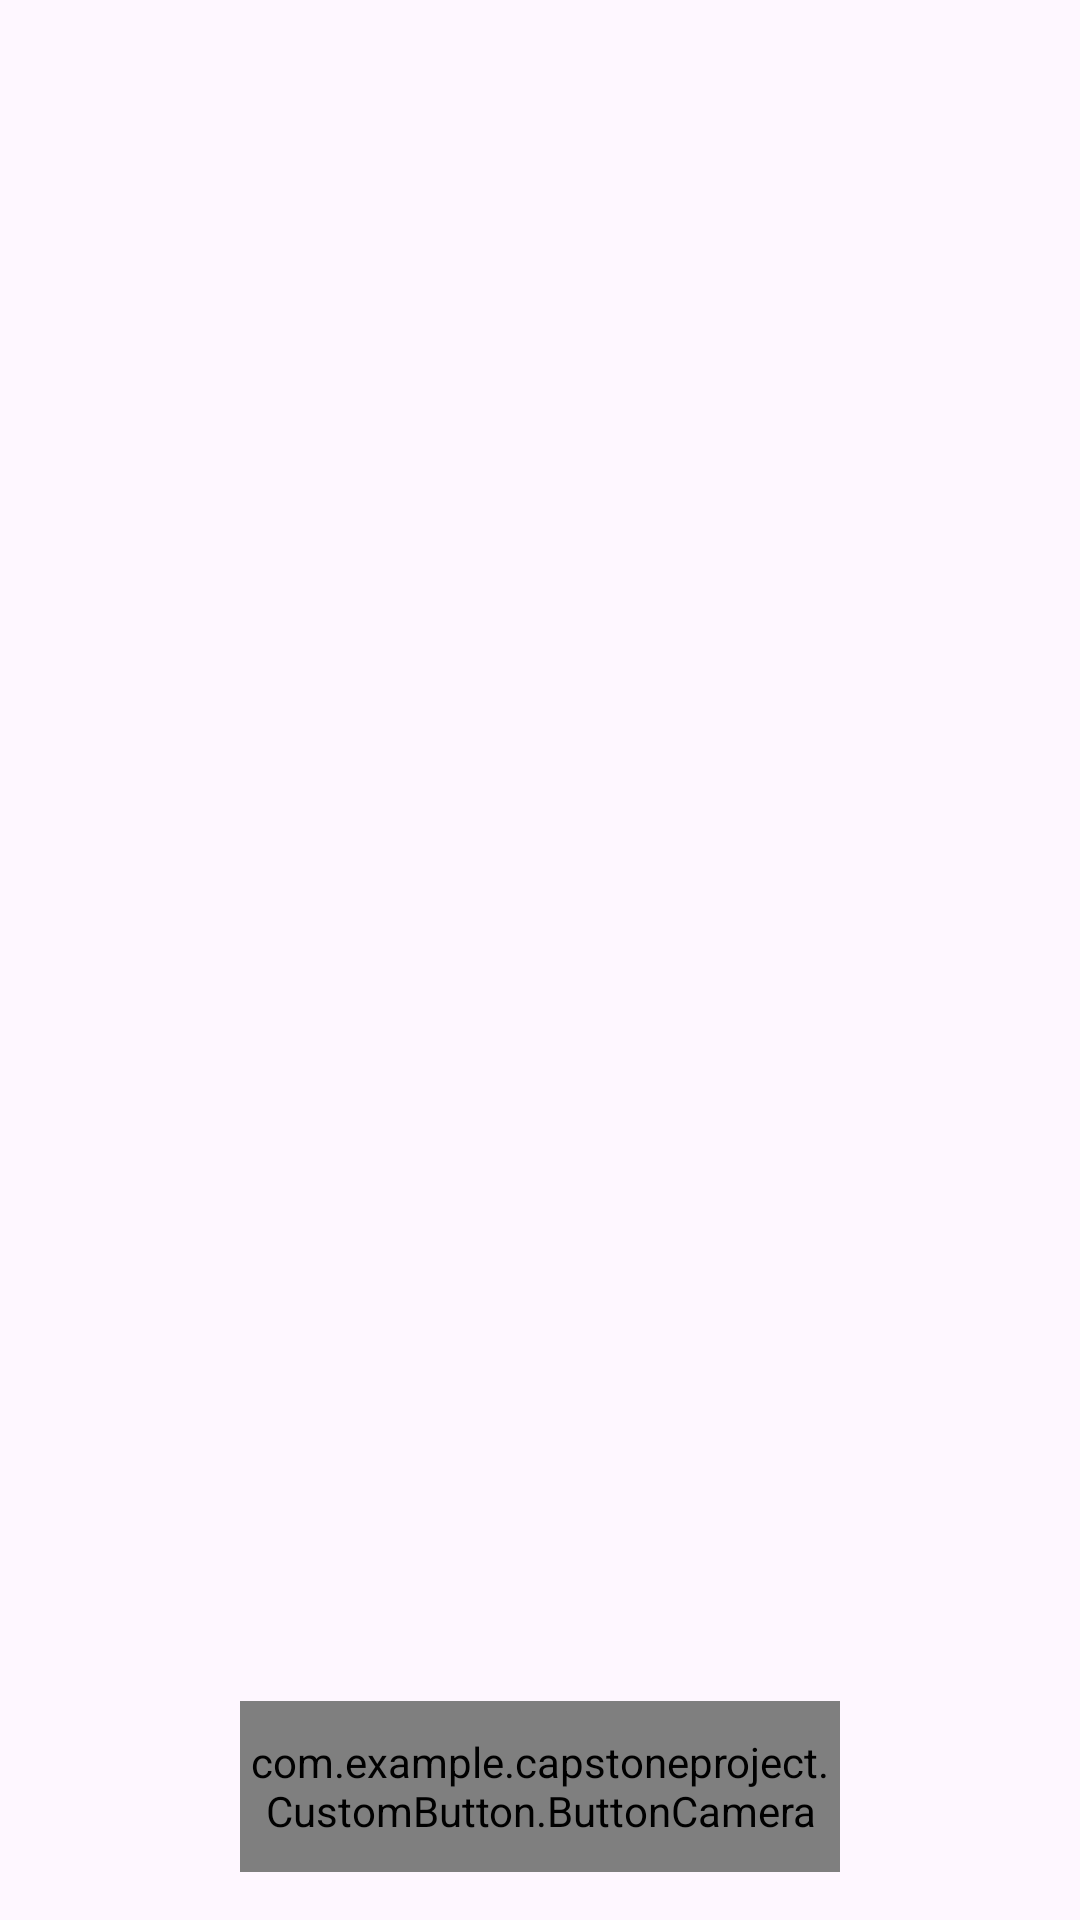

Write the Android layout XML for this screen, with the resource values it uses.
<!-- AndroidManifest.xml: application theme Theme.CapstoneProject -->
<!-- res/layout/activity_main.xml -->
<?xml version="1.0" encoding="utf-8"?>
<androidx.constraintlayout.widget.ConstraintLayout
    xmlns:android="http://schemas.android.com/apk/res/android"
    xmlns:app="http://schemas.android.com/apk/res-auto"
    xmlns:tools="http://schemas.android.com/tools"
    android:id="@+id/main"
    android:layout_width="match_parent"
    android:layout_height="match_parent"
    tools:context=".MainActivity">

   
   <androidx.fragment.app.FragmentContainerView
       android:id="@+id/fragment_maps"
       android:layout_width="0dp"
       android:layout_height="120dp"
       app:layout_constraintTop_toTopOf="parent"
       app:layout_constraintStart_toStartOf="parent"
       app:layout_constraintEnd_toEndOf="parent"
       app:layout_constraintBottom_toTopOf="@+id/fragment_article"
       tools:layout="@layout/fragment_maps" />

   
   <androidx.fragment.app.FragmentContainerView
       android:id="@+id/fragment_article"
       android:layout_width="0dp"
       android:layout_height="0dp"
       app:layout_constraintTop_toBottomOf="@id/fragment_maps"
       app:layout_constraintStart_toStartOf="parent"
       app:layout_constraintEnd_toEndOf="parent"
       app:layout_constraintBottom_toTopOf="@id/my_btn_camera"
       tools:layout="@layout/fragment_article" />

   
   <com.example.capstoneproject.CustomButton.ButtonCamera
       android:id="@+id/my_btn_camera"
       android:layout_width="200dp"
       android:layout_height="57dp"
       android:layout_marginBottom="16dp"
       android:text="Open Camera"
       app:layout_constraintBottom_toBottomOf="parent"
       app:layout_constraintStart_toStartOf="parent"
       app:layout_constraintEnd_toEndOf="parent" />

</androidx.constraintlayout.widget.ConstraintLayout>
<!-- res/layout/fragment_maps.xml (included above) -->
<?xml version="1.0" encoding="utf-8"?>
<androidx.constraintlayout.widget.ConstraintLayout
    xmlns:android="http://schemas.android.com/apk/res/android"
    xmlns:app="http://schemas.android.com/apk/res-auto"
    xmlns:tools="http://schemas.android.com/tools"
    android:layout_width="match_parent"
    android:layout_height="match_parent">

    <androidx.recyclerview.widget.RecyclerView
        android:id="@+id/recyclerView"
        android:layout_width="match_parent"
        android:layout_height="match_parent"
        app:layout_constraintTop_toTopOf="parent"
        app:layout_constraintBottom_toBottomOf="parent"
        app:layout_constraintStart_toStartOf="parent"
        app:layout_constraintEnd_toEndOf="parent"
        tools:listitem="@layout/item_maps" />

</androidx.constraintlayout.widget.ConstraintLayout>
<!-- res/layout/fragment_article.xml (included above) -->
<?xml version="1.0" encoding="utf-8"?>
<LinearLayout xmlns:android="http://schemas.android.com/apk/res/android"
    xmlns:tools="http://schemas.android.com/tools"
    android:layout_width="match_parent"
    android:layout_height="match_parent"
    android:orientation="vertical"
    tools:context=".Article.ArticleFragment">


    <ProgressBar
        android:id="@+id/progressBar_article"
        android:layout_width="wrap_content"
        android:layout_height="wrap_content"
        android:layout_gravity="center"/>

    <androidx.recyclerview.widget.RecyclerView
        android:id="@+id/recyclerView_articles"
        android:layout_width="match_parent"
        android:layout_height="match_parent"
        android:padding="8dp"

        tools:listitem="@layout/item_article"/>
</LinearLayout>
<!-- res/layout/item_maps.xml (included above) -->
<?xml version="1.0" encoding="utf-8"?>
<androidx.cardview.widget.CardView
    xmlns:android="http://schemas.android.com/apk/res/android"
    xmlns:app="http://schemas.android.com/apk/res-auto"
    android:layout_width="wrap_content"
    android:layout_height="wrap_content"
    android:layout_margin="8dp"
    app:cardElevation="4dp"
    app:cardCornerRadius="8dp">

    <LinearLayout
        android:layout_width="match_parent"
        android:layout_height="wrap_content"
        android:orientation="vertical"
        android:padding="16dp">

        <TextView
            android:id="@+id/tvName"
            android:layout_width="wrap_content"
            android:layout_height="wrap_content"
            android:text="Nama Lokasi"
            android:textSize="16sp"
            android:textStyle="bold"
            android:paddingBottom="4dp" />

        <TextView
            android:id="@+id/tvAddress"
            android:layout_width="wrap_content"
            android:layout_height="wrap_content"
            android:text="Alamat Lokasi"
            android:textSize="14sp"
            android:paddingBottom="4dp" />

        <TextView
            android:id="@+id/tvDistance"
            android:layout_width="wrap_content"
            android:layout_height="wrap_content"
            android:text="Jarak: 0 km"
            android:textSize="14sp" />

    </LinearLayout>

</androidx.cardview.widget.CardView>
<!-- res/layout/item_article.xml (included above) -->
<?xml version="1.0" encoding="utf-8"?>
<androidx.cardview.widget.CardView
    xmlns:android="http://schemas.android.com/apk/res/android"
    xmlns:app="http://schemas.android.com/apk/res-auto"
    xmlns:tools="http://schemas.android.com/tools"
    android:id="@+id/card_article"
    android:layout_width="match_parent"
    android:layout_height="wrap_content"
    android:layout_margin="8dp"
    app:cardCornerRadius="16dp"
    app:cardElevation="4dp">

    <androidx.constraintlayout.widget.ConstraintLayout
        android:layout_width="match_parent"
        android:layout_height="wrap_content"
        android:padding="8dp"
        >


        <ImageView
            android:id="@+id/image_article"
            android:layout_width="250dp"
            android:layout_height="100dp"
            android:scaleType="centerCrop"
            app:layout_constraintBottom_toBottomOf="@id/tv_article_title"
            app:layout_constraintEnd_toEndOf="parent"
            app:layout_constraintStart_toStartOf="parent"
            app:layout_constraintTop_toTopOf="parent"
            app:layout_constraintVertical_bias="0.04"
            tools:src="@tools:sample/avatars" />

        <TextView
            android:id="@+id/tv_article_title"
            android:layout_width="0dp"
            android:layout_height="wrap_content"
            android:layout_marginTop="124dp"
            android:textSize="14sp"
            android:textStyle="bold"
            app:layout_constraintTop_toBottomOf="@id/image_article"
            app:layout_constraintEnd_toEndOf="parent"
            app:layout_constraintHorizontal_bias="1.0"
            app:layout_constraintStart_toStartOf="parent"
            app:layout_constraintTop_toTopOf="parent"
            app:layout_constraintVertical_bias="0.0"
            tools:text="Judul Artikel" />

        <TextView
            android:id="@+id/tv_description"
            android:layout_width="0dp"
            android:layout_height="wrap_content"
            android:layout_marginTop="8dp"
            android:textSize="12sp"
            android:maxLines="2"
            android:ellipsize="end"
            app:layout_constraintEnd_toEndOf="parent"
            app:layout_constraintStart_toStartOf="parent"
            app:layout_constraintTop_toBottomOf="@id/tv_article_title"
            tools:text="Deskripsi singkat artikel ini." />
    </androidx.constraintlayout.widget.ConstraintLayout>
</androidx.cardview.widget.CardView>
<!-- resources referenced by this layout -->
<resources>
  <style name="Theme.CapstoneProject" parent="Base.Theme.CapstoneProject" />
  <style name="Base.Theme.CapstoneProject" parent="Theme.Material3.DayNight.NoActionBar">
          
          
      </style>
</resources>
